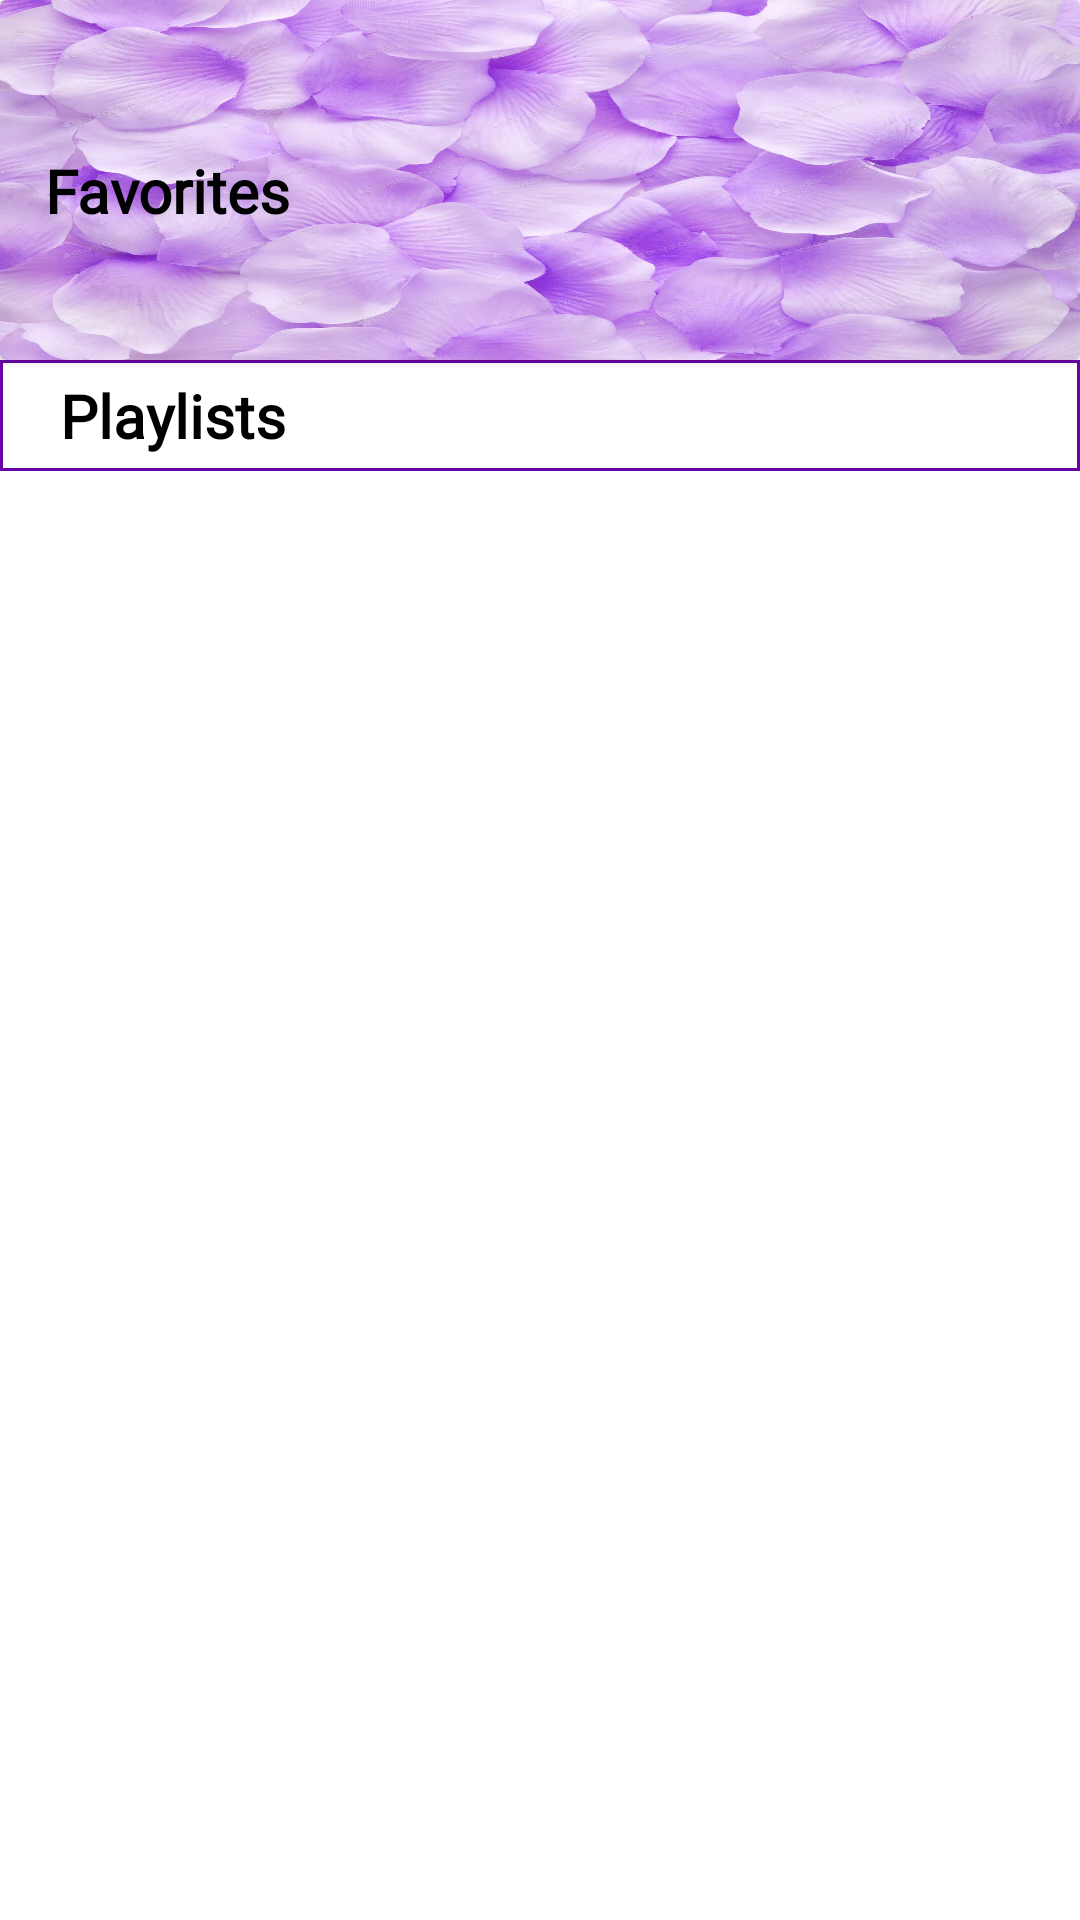

Here is an Android app screen rendered from its layout file. Give the layout XML and the strings, colors and styles it references.
<!-- AndroidManifest.xml: application theme Theme.TabButtons -->
<!-- res/layout/fragment_playlist.xml -->
<?xml version="1.0" encoding="utf-8"?>
<layout
    xmlns:android="http://schemas.android.com/apk/res/android"
    xmlns:app="http://schemas.android.com/apk/res-auto"
    tools:context=".fragments.PlaylistFragment"
    xmlns:tools="http://schemas.android.com/tools">

    <androidx.constraintlayout.widget.ConstraintLayout
        android:layout_width="match_parent"
        android:layout_height="match_parent"
        >

        <androidx.cardview.widget.CardView
            android:id="@+id/favorite_card_view"
            android:layout_width="match_parent"
            android:layout_height="120dp"
            android:orientation="vertical"
            android:padding="10dp"
            app:layout_constraintEnd_toEndOf="parent"
            app:layout_constraintStart_toStartOf="parent"
            app:layout_constraintTop_toTopOf="parent">

            <RelativeLayout
                android:layout_width="match_parent"
                android:layout_height="120dp"
                android:background="@drawable/petals">

                <RelativeLayout
                    android:layout_width="match_parent"
                    android:layout_height="match_parent">

                    <TextView
                        android:id="@+id/fav_title"
                        android:layout_width="wrap_content"
                        android:layout_height="wrap_content"
                        android:layout_marginStart="15dp"
                        android:layout_marginTop="50dp"
                        android:fontFamily="@font/actionman"
                        android:text="@string/favorites"
                        android:textColor="@color/black"
                        android:textSize="20sp"
                        android:textStyle="bold" />


                </RelativeLayout>
            </RelativeLayout>

        </androidx.cardview.widget.CardView>

        <RelativeLayout
            android:id="@+id/relativeLayout3"
            android:layout_width="match_parent"
            android:layout_height="wrap_content"
            android:background="@drawable/border"
            app:layout_constraintEnd_toEndOf="parent"
            app:layout_constraintStart_toStartOf="parent"
            app:layout_constraintTop_toBottomOf="@+id/favorite_card_view">

            <TextView
                android:id="@+id/playlist_text"
                android:layout_width="wrap_content"
                android:layout_height="wrap_content"
                android:layout_centerVertical="true"
                android:layout_marginStart="15dp"
                android:text="@string/playlists"
                android:fontFamily="@font/actionman"
                android:textColor="@color/black"
                android:textStyle="bold"
                android:textSize="20sp" />

        </RelativeLayout>


        <LinearLayout
            android:layout_width="match_parent"
            android:layout_height="0dp"
            android:layout_marginTop="10dp"
            android:layout_marginBottom="10dp"
            android:orientation="vertical"
            app:layout_constraintBottom_toBottomOf="parent"
            app:layout_constraintStart_toStartOf="parent"
            app:layout_constraintTop_toBottomOf="@+id/relativeLayout3"
            app:layout_constraintVertical_bias="0.0">

            <androidx.recyclerview.widget.RecyclerView
                android:id="@+id/playlist_recyclerView"
                android:layout_width="match_parent"
                android:layout_height="wrap_content"
                android:layout_marginStart="1dp"
                android:layout_marginTop="1dp" />
        </LinearLayout>

    </androidx.constraintlayout.widget.ConstraintLayout>

</layout>
<!-- resources referenced by this layout -->
<resources>
  <color name="black">#FF000000</color>
  <!-- drawable border (drawable) -->
  <?xml version="1.0" encoding="utf-8"?>
  <shape xmlns:android="http://schemas.android.com/apk/res/android" android:shape="rectangle">
      <corners android:radius="0dp"/>
      <padding android:left="5dp" android:right="5dp" android:top="5dp" android:bottom="5dp"/>
      <stroke android:width="1dp" android:color="#6903A7"/>
  </shape>
  <!-- drawable petals: jpg bitmap (drawable, 149421 bytes) -->
  <string name="favorites">Favorites</string>
  <string name="playlists">Playlists</string>
  <style name="Theme.TabButtons" parent="Theme.MaterialComponents.DayNight.DarkActionBar">
          
          <item name="colorPrimary">@color/black</item>
          <item name="colorPrimaryVariant">@color/purple_700</item>
          <item name="colorOnPrimary">@color/white</item>
          
          <item name="colorSecondary">@color/teal_200</item>
          <item name="colorSecondaryVariant">@color/teal_700</item>
          <item name="colorOnSecondary">@color/black</item>
          
          <item name="android:statusBarColor" tools:targetApi="l">@color/violet</item>
          
      </style>
  <color name="purple_700">#0737A0</color>
  <color name="white">#FFFFFFFF</color>
  <color name="teal_200">#C2A517</color>
  <color name="teal_700">#FF9800</color>
  <color name="violet">#6903A7</color>
</resources>
